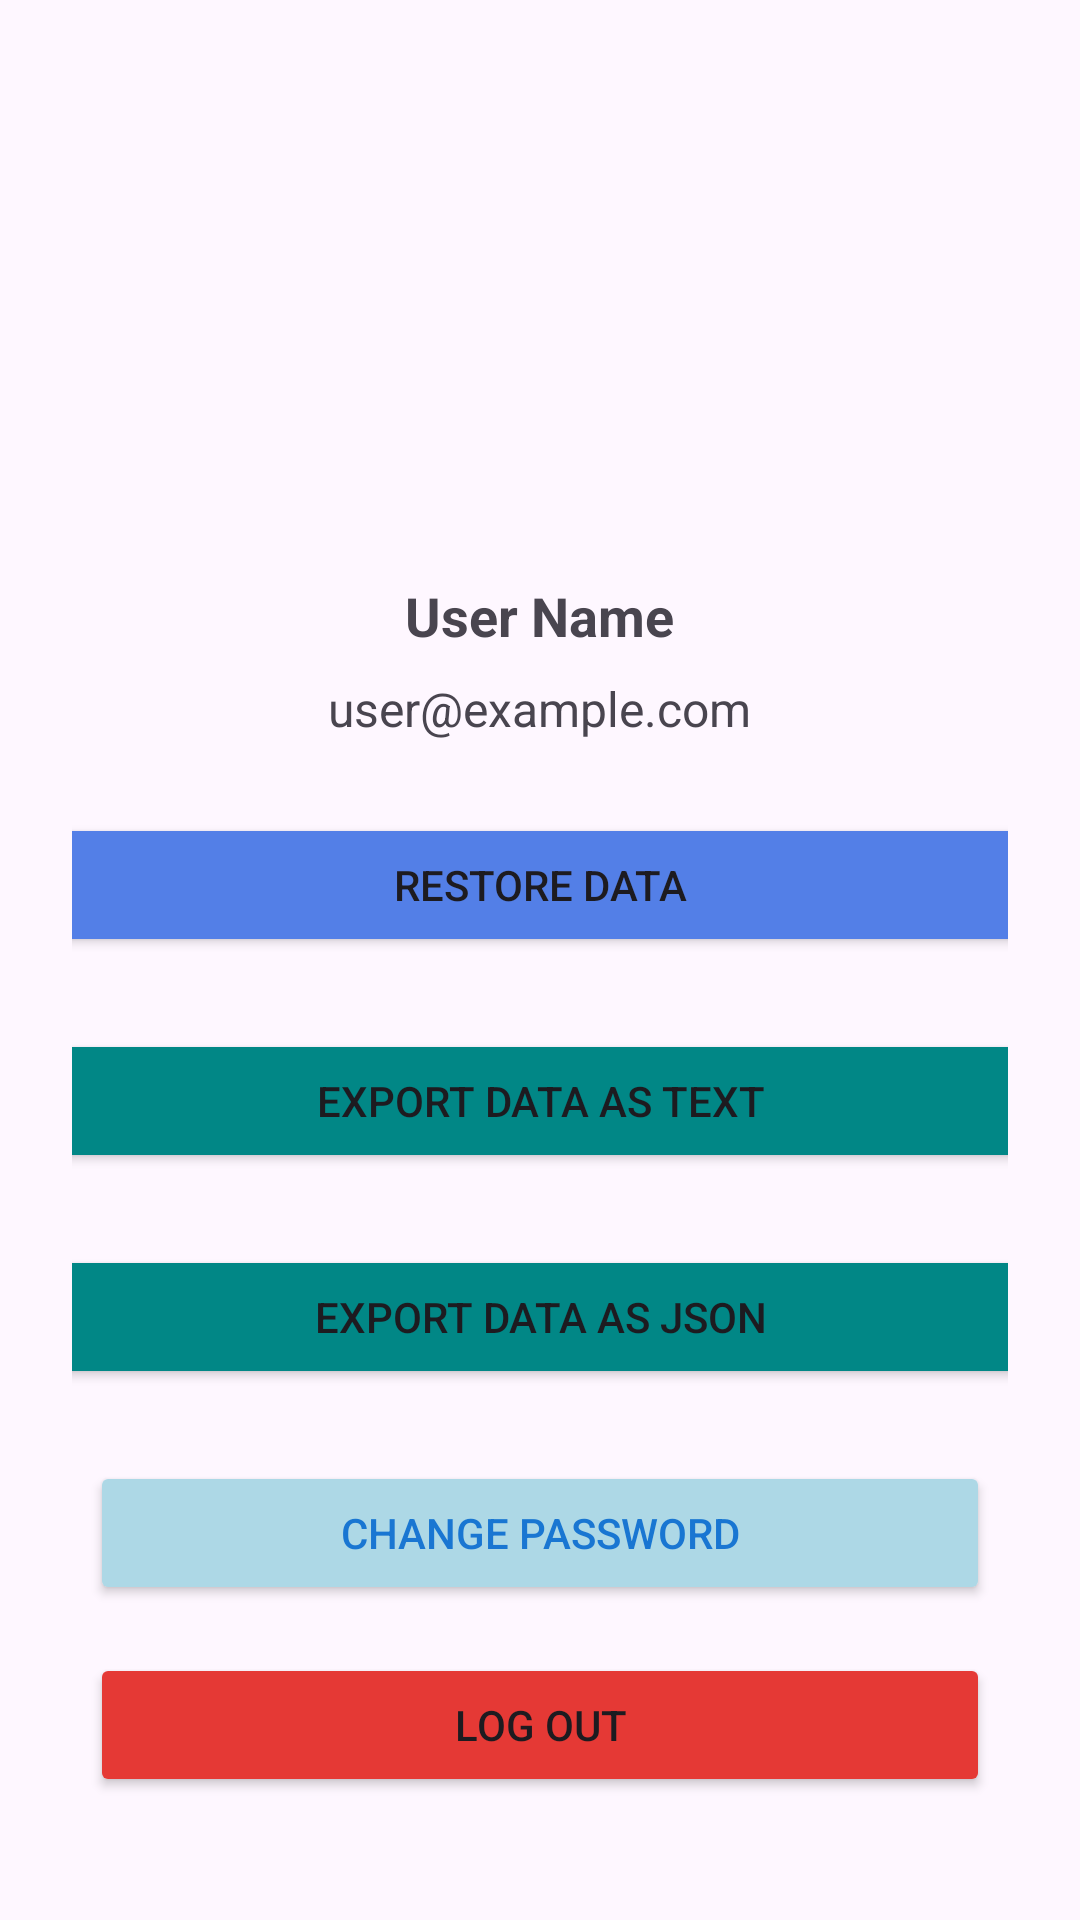

This screen was rendered from an Android layout file. Write that file and the resources it references.
<!-- AndroidManifest.xml: application theme Theme.BudgetFlow -->
<!-- res/layout/activity_profile.xml -->
<?xml version="1.0" encoding="utf-8"?>
<LinearLayout xmlns:android="http://schemas.android.com/apk/res/android"
    android:layout_width="match_parent"
    android:layout_height="match_parent"
    android:orientation="vertical"
    android:padding="24dp"
    android:gravity="center">

    
    <ImageView
        android:id="@+id/profileImageView"
        android:layout_width="120dp"
        android:layout_height="120dp"
        android:layout_marginTop="16dp"
        android:src="@drawable/ic_profile"
        android:contentDescription="Profile Picture"
        android:scaleType="centerCrop"/>

    
    <TextView
        android:id="@+id/tvUsername"
        android:layout_width="wrap_content"
        android:layout_height="wrap_content"
        android:text="User Name"
        android:textSize="18sp"
        android:textStyle="bold"
        android:layout_marginTop="16dp"/>

    <TextView
        android:id="@+id/tvEmail"
        android:layout_width="wrap_content"
        android:layout_height="wrap_content"
        android:text="user@example.com"
        android:textSize="16sp"
        android:layout_marginTop="8dp"/>

    

    <Button
        android:id="@+id/btnRestoreData"
        android:layout_width="350dp"
        android:layout_height="wrap_content"
        android:text="Restore Data"
        android:backgroundTint="@color/accentBlue"
        android:layout_marginTop="24dp"/>

    

    <Button
        android:id="@+id/btnExportData"
        android:layout_width="350dp"
        android:layout_height="wrap_content"
        android:text="Export Data as text"
        android:backgroundTint="@color/teal_700"
        android:layout_marginTop="24dp"/>

    <Button
        android:id="@+id/btnExportJson"
        android:layout_width="350dp"
        android:layout_height="wrap_content"
        android:text="Export Data as JSON"
        android:backgroundTint="@color/teal_700"
        android:layout_marginTop="24dp" />

    <Button
        android:id="@+id/btnChangePassword"
        android:layout_width="300dp"
        android:layout_height="wrap_content"
        android:layout_marginTop="24dp"
        android:backgroundTint="@color/lightBlue"
        android:text="Change Password"
        android:textColor="@color/primary_dark" />

    <Button
        android:id="@+id/logoutbtn"
        android:layout_width="300dp"
        android:layout_height="wrap_content"
        android:text="Log out"
        android:backgroundTint="@color/red"
        android:layout_marginTop="16dp" />



</LinearLayout>
<!-- resources referenced by this layout -->
<resources>
  <color name="accentBlue">#537FE7</color>
  <color name="lightBlue">#ADD8E6</color>
  <color name="primary_dark">#1976D2</color>
  <color name="red">#E53935</color>
  <color name="teal_700">#018786</color>
  <style name="Theme.BudgetFlow" parent="Base.Theme.BudgetFlow" />
  <style name="Base.Theme.BudgetFlow" parent="Theme.Material3.DayNight.NoActionBar">
          
          
      </style>
</resources>
